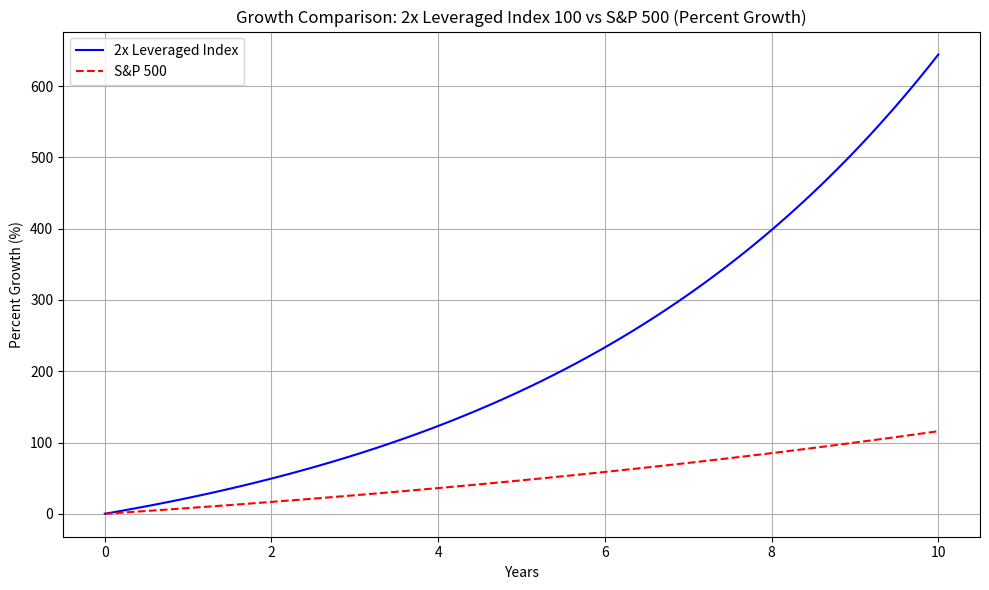

Write the Python code that produced this figure.
import numpy as np
import matplotlib.pyplot as plt

# Constants
daily_percent_change = 0.0003984849776223669
leverage_factor = 2
trading_days_per_year = 252
sp500_annual_growth = 1.08  # 8% annual return for S&P 500

# Formula for calculating leveraged growth
def leveraged_growth(years, daily_percent_change, leverage_factor):
    return (1 + daily_percent_change * leverage_factor) ** (trading_days_per_year * years)

# Formula for calculating S&P 500 growth
def sp500_growth(years):
    return (1.08) ** years

# Years to consider for the plot
years = np.linspace(0, 10, 100)  # Considering growth over 10 years

# Calculate the growth for each year for both leveraged and S&P 500
leveraged_growth_values = leveraged_growth(years, daily_percent_change, leverage_factor)
sp500_growth_values = sp500_growth(years)

# Convert growth factors to percentages
leveraged_growth_percent = (leveraged_growth_values - 1) * 100
sp500_growth_percent = (sp500_growth_values - 1) * 100

# Plotting the comparison
plt.figure(figsize=(10, 6))

# Plot the 2x leveraged index growth as a percentage
plt.plot(years, leveraged_growth_percent, label='2x Leveraged Index', color='b')

# Plot the S&P 500 growth as a percentage
plt.plot(years, sp500_growth_percent, label='S&P 500', color='r', linestyle='--')

# Add titles and labels
plt.title('Growth Comparison: 2x Leveraged Index 100 vs S&P 500 (Percent Growth)')
plt.xlabel('Years')
plt.ylabel('Percent Growth (%)')
plt.grid(True)

# Add a legend
plt.legend()

# Display the plot
plt.tight_layout()
plt.show()
